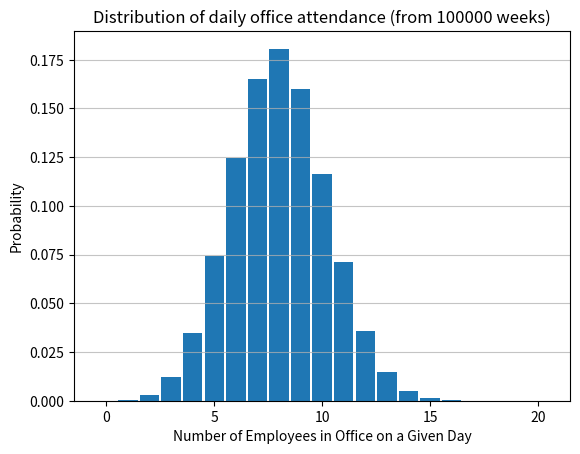

The script that saved this image:
import random
import matplotlib.pyplot as plt

# -- Global Simulation Parameters ---
numSimulations = 100000
numEmployees = 20
totalWeeklyAttendence = [0] #initialize for 5 days


def simulateOneWeek(numEmployees):
    """Simulates one week and returns a list of 5 daily attendance counts."""
    weeklyAttendence = [0, 0, 0, 0, 0] #initialize for 5 days
    dayIndices = range(5)
    for i in range(numEmployees): #loop through each employee
        officeDays = random.sample(dayIndices, 2) #randomly select 2 days for each employee
        for day in officeDays:
            weeklyAttendence[day] += 1 #increment the count for that day
    return weeklyAttendence

def twoEmpolyeeOverlap(numSimulations):
    """Simulates one week for 2 employees and returns the number of overlapping days."""
    overlapSuccess = 0
    dayIndices = range(5)
    for x in range(numSimulations):
        employeeA = set(random.sample(dayIndices, 2))
        employeeB = set(random.sample(dayIndices, 2))
        if employeeA == employeeB:
            overlapSuccess += 1
    probability = overlapSuccess/numSimulations
    return probability


for week in range(numSimulations): #loop through num of simulations
    attendanceThisWeek = simulateOneWeek(numEmployees)
    totalWeeklyAttendence.extend(attendanceThisWeek) #add the 5 days to the total list

plt.hist(totalWeeklyAttendence, bins=range(numEmployees + 2), align='left', rwidth=0.9, density=True)
plt.xlabel("Number of Employees in Office on a Given Day")
plt.ylabel("Probability")
plt.title(f"Distribution of daily office attendance (from {numSimulations} weeks)")
plt.grid(axis='y', alpha=0.75)
plt.show()

print(simulateOneWeek(numEmployees))

#overlap_probability = twoEmpolyeeOverlap(numSimulations)
#print('Simulated probability of a two-day overlap is:', overlap_probability)